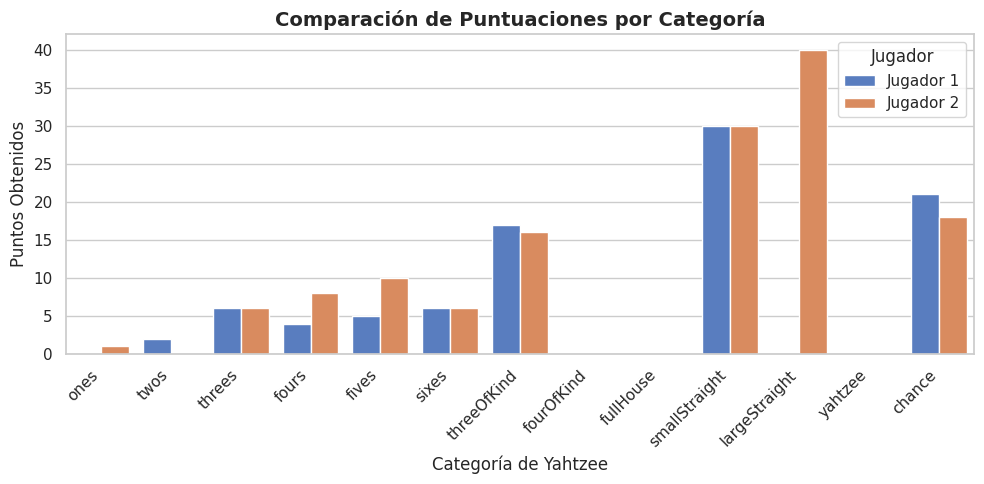
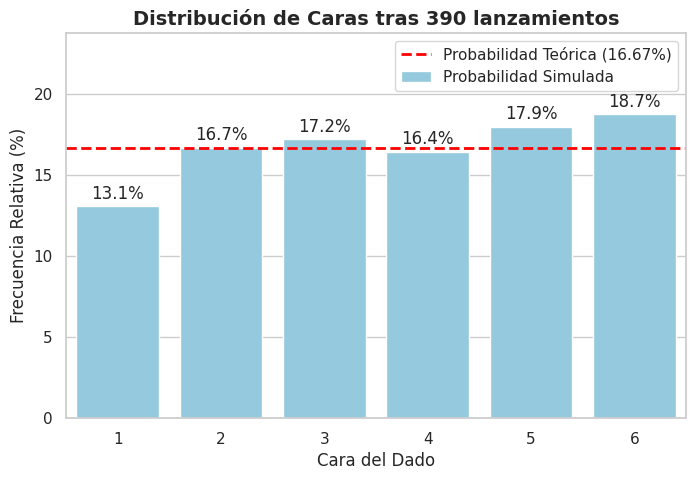

The script that saved these images, in order:
import random
from collections import Counter, defaultdict
from dataclasses import dataclass, field
from typing import List, Dict, Optional, Tuple

# ===============================
# Parámetros Montecarlo
# ===============================
SIMS_PER_MASK = 300  # nº de simulaciones por máscara de bloqueo (32 máx). Ajusta si quieres más/menos precisión.
SEED = 42            # fija semilla para reproducibilidad; pon None para aleatorio

if SEED is not None:
    random.seed(SEED)

# ===============================
# Utilidades de dados
# ===============================
def roll_single_die() -> int:
    """Devuelve un entero uniforme en [1,6]."""
    return random.randint(1, 6)

def roll_dice(values: List[int], locked: List[bool]) -> None:
    """Lanza dados no bloqueados, actualizando 'values' in place."""
    for i, is_locked in enumerate(locked):
        if not is_locked:
            values[i] = roll_single_die()

def has_sequence(values: List[int], needed_len: int) -> bool:
    """¿Existe una secuencia consecutiva de longitud 'needed_len'? (ignora duplicados)."""
    uniq = sorted(set(values))
    if not uniq:
        return False
    longest = curr = 1
    for i in range(1, len(uniq)):
        if uniq[i] == uniq[i-1] + 1:
            curr += 1
            longest = max(longest, curr)
        else:
            curr = 1
    return longest >= needed_len

# ===============================
# Puntuación
# ===============================
CATEGORIES_ORDER = [
    "ones","twos","threes","fours","fives","sixes",
    "threeOfKind","fourOfKind","fullHouse","smallStraight",
    "largeStraight","yahtzee","chance"
]

def score_hand(category: str, dice: List[int]) -> int:
    counts = Counter(dice)
    freqs = list(counts.values())
    total = sum(dice)
    if category in ["ones","twos","threes","fours","fives","sixes"]:
        num = {"ones":1, "twos":2, "threes":3, "fours":4, "fives":5, "sixes":6}[category]
        return counts.get(num, 0) * num
    if category == "threeOfKind":
        return total if any(f >= 3 for f in freqs) else 0
    if category == "fourOfKind":
        return total if any(f >= 4 for f in freqs) else 0
    if category == "fullHouse":
        return 25 if (2 in freqs and 3 in freqs) else 0
    if category == "smallStraight":
        return 30 if has_sequence(dice, 4) else 0
    if category == "largeStraight":
        return 40 if has_sequence(dice, 5) else 0
    if category == "yahtzee":
        return 50 if 5 in freqs else 0
    if category == "chance":
        return total
    return 0

def best_category_score(dice: List[int], available: List[str]) -> Tuple[str, int]:
    """Devuelve (mejor_categoria, puntuación) para los dados dados."""
    best_cat, best = None, -1
    for cat in available:
        sc = score_hand(cat, dice)
        if sc > best:
            best = sc
            best_cat = cat
    return best_cat, best

# ===============================
# Estructuras de juego
# ===============================
@dataclass
class PlayerState:
    name: str
    scores: Dict[str, Optional[int]] = field(default_factory=lambda: {c: None for c in CATEGORIES_ORDER})
    total: int = 0

    def available_categories(self) -> List[str]:
        return [c for c,v in self.scores.items() if v is None]

    def set_score(self, category: str, points: int) -> None:
        self.scores[category] = points
        self.total = sum(v for v in self.scores.values() if v is not None)

@dataclass
class GameStats:
    total_rolls: int = 0
    face_hist: Counter = field(default_factory=Counter)

    def update_from_roll(self, values: List[int]) -> None:
        self.total_rolls += sum(1 for _ in values)  # 5 por tirada
        self.face_hist.update(values)

@dataclass
class GameState:
    players: List[PlayerState]
    current_player_idx: int = 0
    turn_in_round: int = 0  # 0..12 (13 turnos)
    dice_values: List[int] = field(default_factory=lambda: [0]*5)
    locked: List[bool] = field(default_factory=lambda: [False]*5)
    rolls_left: int = 3
    stats: GameStats = field(default_factory=GameStats)

    def reset_turn(self):
        self.dice_values = [0]*5
        self.locked = [False]*5
        self.rolls_left = 3

    @property
    def current_player(self) -> PlayerState:
        return self.players[self.current_player_idx]

    def advance_player(self):
        self.current_player_idx = (self.current_player_idx + 1) % len(self.players)
        if self.current_player_idx == 0:
            self.turn_in_round += 1

# ===============================
# Montecarlo para decidir bloqueos
# ===============================
def all_keep_masks() -> List[List[bool]]:
    """Genera las 32 máscaras posibles de bloqueo para 5 dados."""
    masks = []
    for m in range(32):  # 0..31
        mask = [(m >> i) & 1 == 1 for i in range(5)]
        masks.append(mask)
    return masks

def simulate_expected_value_after_keeps(
    current_values: List[int],
    keep_mask: List[bool],
    rolls_remaining: int,
    available_categories: List[str],
    sims: int
) -> float:
    """
    Estima el valor esperado de la mejor categoría si:
    - conservas (keep_mask) algunos dados ahora,
    - y después solo rerolléas los no conservados el número de veces restante,
    - sin volver a cambiar la máscara (aprox. Montecarlo de 1 paso).
    """
    if rolls_remaining <= 0:
        # Sin tiradas: solo puntuar ahora
        _, sc = best_category_score(current_values, available_categories)
        return float(sc)

    kept = [v if keep_mask[i] else None for i, v in enumerate(current_values)]
    unlocked_idx = [i for i,b in enumerate(keep_mask) if not b]

    total_score = 0.0
    for _ in range(sims):
        # Copia de valores
        vals = kept[:]
        # Rerolls: tirar los no conservados 'rolls_remaining' veces, quedándose con la última
        temp = current_values[:]  # por si keep None
        for _r in range(rolls_remaining):
            for i in unlocked_idx:
                temp[i] = roll_single_die()
        # Construir resultado final
        for i in range(5):
            vals[i] = vals[i] if vals[i] is not None else temp[i]

        # Mejor categoría al final
        _, sc = best_category_score(vals, available_categories)
        total_score += sc

    return total_score / sims if sims > 0 else 0.0

def choose_keep_mask_montecarlo(
    current_values: List[int],
    rolls_remaining: int,
    available_categories: List[str],
    sims_per_mask: int = SIMS_PER_MASK
) -> List[bool]:
    """
    Elige la máscara de bloqueo que maximiza el valor esperado estimado al final del turno.
    Nota: aproximación de 1 paso (no recalcula bloqueos tras la siguiente tirada durante la simulación).
    """
    best_mask = None
    best_ev = -1.0
    for mask in all_keep_masks():
        # Si el jugador decide "plantarse" ahora, la máscara sería keep todo (no cambia nada).
        ev = simulate_expected_value_after_keeps(
            current_values, mask, rolls_remaining - 1, available_categories, sims_per_mask
        )
        if ev > best_ev:
            best_ev = ev
            best_mask = mask
    return best_mask

# ===============================
# Flujo del juego
# ===============================
def play_one_turn(state: GameState, verbose: bool = True):
    """Un turno completo para el jugador actual: hasta 3 tiradas + elección de categoría."""
    player = state.current_player
    state.reset_turn()

    # Tirada inicial
    roll_dice(state.dice_values, state.locked)
    state.stats.update_from_roll(state.dice_values)
    state.rolls_left -= 1
    if verbose:
        print(f"\n{player.name} — Tirada 1:", state.dice_values)

    # Hasta 2 rerolls con estrategia MC
    while state.rolls_left > 0:
        keep_mask = choose_keep_mask_montecarlo(
            state.dice_values, state.rolls_left, player.available_categories()
        )

        # Si la máscara "keep_mask" implica mantener todo tal cual (keep 5), podemos decidir plantarnos:
        if all(keep_mask):
            if verbose:
                print(f"{player.name} decide plantarse con:", state.dice_values)
            break

        # Bloquear según la máscara
        state.locked = keep_mask[:]
        # Reroll
        roll_dice(state.dice_values, state.locked)
        state.stats.update_from_roll(state.dice_values)
        state.rolls_left -= 1
        if verbose:
            tirada_num = 3 - state.rolls_left
            print(f"{player.name} — Tirada {tirada_num}:", state.dice_values, "| keep:", keep_mask)

    # Elegir mejor categoría disponible para la mano final
    cat, sc = best_category_score(state.dice_values, player.available_categories())
    player.set_score(cat, sc)
    if verbose:
        print(f"→ {player.name} elige categoría '{cat}' y anota {sc} puntos. Total = {player.total}")

def play_game(verbose_each_turn: bool = False) -> GameState:
    players = [PlayerState("Jugador 1"), PlayerState("Jugador 2")]
    state = GameState(players=players)
    total_rounds = 13

    print("🎲 Iniciando simulación de Montecarlo (Motor de IA tomando decisiones)...")
    for r in range(total_rounds):
        for _p in range(len(players)):
            play_one_turn(state, verbose=verbose_each_turn)
            state.advance_player()  # <--- ¡Esta es la línea que faltaba!
    print("✅ Simulación completada.\n")
    return state

# ===============================
# Ejecutar simulación completa
# ===============================
state = play_game(verbose_each_turn=True)

# ===============================
# Mostrar resultados
# ===============================
def print_scoreboard(state: GameState):
    print("\n\n===== MARCADOR FINAL =====")
    for p in state.players:
        print(f"\n{p.name}: {p.total} puntos")
        for cat in CATEGORIES_ORDER:
            v = p.scores[cat]
            print(f"  - {cat:13s}: {v if v is not None else 0}")
    # Ganador
    if state.players[0].total > state.players[1].total:
        winner = state.players[0].name
    elif state.players[1].total > state.players[0].total:
        winner = state.players[1].name
    else:
        winner = "Empate"
    print(f"\n🏆 Ganador: {winner}")

def print_stats(state: GameState):
    print("\n===== ESTADÍSTICAS =====")
    print(f"Total de lanzamientos (dados individuales): {state.stats.total_rolls}")
    total_faces = sum(state.stats.face_hist.values())
    for face in range(1,7):
        c = state.stats.face_hist.get(face, 0)
        p = (c/total_faces)*100 if total_faces else 0.0
        print(f" Cara {face}: {c} veces ({p:.2f}%)")

print_scoreboard(state)
print_stats(state)


import random
from collections import Counter, defaultdict
from dataclasses import dataclass, field
from typing import List, Dict, Optional, Tuple

# Importamos librerías para visualización de datos (El toque didáctico)
import matplotlib.pyplot as plt
import seaborn as sns
import pandas as pd

# ===============================
# Parámetros Montecarlo
# ===============================
SIMS_PER_MASK = 300  # nº de simulaciones por máscara de bloqueo (32 máx). Ajusta si quieres más/menos precisión.
SEED = 42            # fija semilla para reproducibilidad; pon None para aleatorio

if SEED is not None:
    random.seed(SEED)

# ===============================
# Utilidades de dados
# ===============================
def roll_single_die() -> int:
    """Devuelve un entero uniforme en [1,6]."""
    return random.randint(1, 6)

def roll_dice(values: List[int], locked: List[bool]) -> None:
    """Lanza dados no bloqueados, actualizando 'values' in place."""
    for i, is_locked in enumerate(locked):
        if not is_locked:
            values[i] = roll_single_die()

def has_sequence(values: List[int], needed_len: int) -> bool:
    """¿Existe una secuencia consecutiva de longitud 'needed_len'? (ignora duplicados)."""
    uniq = sorted(set(values))
    if not uniq:
        return False
    longest = curr = 1
    for i in range(1, len(uniq)):
        if uniq[i] == uniq[i-1] + 1:
            curr += 1
            longest = max(longest, curr)
        else:
            curr = 1
    return longest >= needed_len

# ===============================
# Puntuación
# ===============================
CATEGORIES_ORDER = [
    "ones","twos","threes","fours","fives","sixes",
    "threeOfKind","fourOfKind","fullHouse","smallStraight",
    "largeStraight","yahtzee","chance"
]

def score_hand(category: str, dice: List[int]) -> int:
    counts = Counter(dice)
    freqs = list(counts.values())
    total = sum(dice)
    if category in ["ones","twos","threes","fours","fives","sixes"]:
        num = {"ones":1, "twos":2, "threes":3, "fours":4, "fives":5, "sixes":6}[category]
        return counts.get(num, 0) * num
    if category == "threeOfKind":
        return total if any(f >= 3 for f in freqs) else 0
    if category == "fourOfKind":
        return total if any(f >= 4 for f in freqs) else 0
    if category == "fullHouse":
        return 25 if (2 in freqs and 3 in freqs) else 0
    if category == "smallStraight":
        return 30 if has_sequence(dice, 4) else 0
    if category == "largeStraight":
        return 40 if has_sequence(dice, 5) else 0
    if category == "yahtzee":
        return 50 if 5 in freqs else 0
    if category == "chance":
        return total
    return 0

def best_category_score(dice: List[int], available: List[str]) -> Tuple[str, int]:
    """Devuelve (mejor_categoria, puntuación) para los dados dados."""
    best_cat, best = None, -1
    for cat in available:
        sc = score_hand(cat, dice)
        if sc > best:
            best = sc
            best_cat = cat
    return best_cat, best

# ===============================
# Estructuras de juego
# ===============================
@dataclass
class PlayerState:
    name: str
    scores: Dict[str, Optional[int]] = field(default_factory=lambda: {c: None for c in CATEGORIES_ORDER})
    total: int = 0

    def available_categories(self) -> List[str]:
        return [c for c,v in self.scores.items() if v is None]

    def set_score(self, category: str, points: int) -> None:
        self.scores[category] = points
        self.total = sum(v for v in self.scores.values() if v is not None)

@dataclass
class GameStats:
    total_rolls: int = 0
    face_hist: Counter = field(default_factory=Counter)

    def update_from_roll(self, values: List[int]) -> None:
        self.total_rolls += sum(1 for _ in values)  # 5 por tirada
        self.face_hist.update(values)

@dataclass
class GameState:
    players: List[PlayerState]
    current_player_idx: int = 0
    turn_in_round: int = 0  # 0..12 (13 turnos)
    dice_values: List[int] = field(default_factory=lambda: [0]*5)
    locked: List[bool] = field(default_factory=lambda: [False]*5)
    rolls_left: int = 3
    stats: GameStats = field(default_factory=GameStats)

    def reset_turn(self):
        self.dice_values = [0]*5
        self.locked = [False]*5
        self.rolls_left = 3

    @property
    def current_player(self) -> PlayerState:
        return self.players[self.current_player_idx]

    def advance_player(self):
        self.current_player_idx = (self.current_player_idx + 1) % len(self.players)
        if self.current_player_idx == 0:
            self.turn_in_round += 1

# ===============================
# Montecarlo para decidir bloqueos
# ===============================
def all_keep_masks() -> List[List[bool]]:
    masks = []
    for m in range(32):
        mask = [(m >> i) & 1 == 1 for i in range(5)]
        masks.append(mask)
    return masks

def simulate_expected_value_after_keeps(
    current_values: List[int], keep_mask: List[bool], rolls_remaining: int,
    available_categories: List[str], sims: int
) -> float:
    if rolls_remaining <= 0:
        _, sc = best_category_score(current_values, available_categories)
        return float(sc)

    kept = [v if keep_mask[i] else None for i, v in enumerate(current_values)]
    unlocked_idx = [i for i,b in enumerate(keep_mask) if not b]

    total_score = 0.0
    for _ in range(sims):
        vals = kept[:]
        temp = current_values[:]
        for _r in range(rolls_remaining):
            for i in unlocked_idx:
                temp[i] = roll_single_die()
        for i in range(5):
            vals[i] = vals[i] if vals[i] is not None else temp[i]

        _, sc = best_category_score(vals, available_categories)
        total_score += sc

    return total_score / sims if sims > 0 else 0.0

def choose_keep_mask_montecarlo(
    current_values: List[int], rolls_remaining: int,
    available_categories: List[str], sims_per_mask: int = SIMS_PER_MASK
) -> List[bool]:
    best_mask = None
    best_ev = -1.0
    for mask in all_keep_masks():
        ev = simulate_expected_value_after_keeps(
            current_values, mask, rolls_remaining - 1, available_categories, sims_per_mask
        )
        if ev > best_ev:
            best_ev = ev
            best_mask = mask
    return best_mask

# ===============================
# Flujo del juego
# ===============================
def play_one_turn(state: GameState, verbose: bool = False): # Apagamos el verbose por defecto para no ensuciar la salida final
    player = state.current_player
    state.reset_turn()

    roll_dice(state.dice_values, state.locked)
    state.stats.update_from_roll(state.dice_values)
    state.rolls_left -= 1
    if verbose: print(f"\n{player.name} — Tirada 1:", state.dice_values)

    while state.rolls_left > 0:
        keep_mask = choose_keep_mask_montecarlo(
            state.dice_values, state.rolls_left, player.available_categories()
        )
        if all(keep_mask):
            if verbose: print(f"{player.name} decide plantarse con:", state.dice_values)
            break

        state.locked = keep_mask[:]
        roll_dice(state.dice_values, state.locked)
        state.stats.update_from_roll(state.dice_values)
        state.rolls_left -= 1
        if verbose: print(f"{player.name} — Tirada {3 - state.rolls_left}:", state.dice_values, "| keep:", keep_mask)

    cat, sc = best_category_score(state.dice_values, player.available_categories())
    player.set_score(cat, sc)
    if verbose: print(f"→ {player.name} elige '{cat}' y anota {sc} pts. Total = {player.total}")

def play_game(verbose_each_turn: bool = False) -> GameState:
    players = [PlayerState("Jugador 1"), PlayerState("Jugador 2")]
    state = GameState(players=players)
    total_rounds = 13

    print("🎲 Iniciando simulación de Montecarlo (Motor de IA tomando decisiones)...")
    for r in range(total_rounds):
        for _p in range(len(players)):
            play_one_turn(state, verbose=verbose_each_turn)
            state.advance_player()  # <--- ¡Esta es la línea que faltaba!
    print("✅ Simulación completada.\n")
    return state
# ===============================
# Ejecutar simulación completa
# ===============================
# Ejecutamos en silencio para priorizar el análisis final
estado_final = play_game(verbose_each_turn=False)


# =========================================================
# REFACTORIZACIÓN DIDÁCTICA: ANÁLISIS Y VISUALIZACIÓN
# =========================================================
def analisis_didactico_resultados(state: GameState):
    """Presenta los resultados de la simulación de forma visual y pedagógica."""

    # Configuración visual de Seaborn
    sns.set_theme(style="whitegrid")

    # --- 1. RESUMEN DEL PARTIDO (TABLA VISUAL) ---
    print("="*50)
    print(" 📊 ANÁLISIS DE LA PARTIDA Y TOMA DE DECISIONES")
    print("="*50)

    # Determinamos al ganador
    p1, p2 = state.players
    if p1.total > p2.total:
        ganador = p1.name
    elif p2.total > p1.total:
        ganador = p2.name
    else:
        ganador = "Empate"

    print(f"\n🏆 Resultado de la Simulación: ¡El ganador es {ganador}!\n")

    # Construimos un DataFrame de Pandas para que los estudiantes vean una tabla estructurada
    df_scores = pd.DataFrame({
        "Categoría": CATEGORIES_ORDER,
        p1.name: [p1.scores[c] if p1.scores[c] is not None else 0 for c in CATEGORIES_ORDER],
        p2.name: [p2.scores[c] if p2.scores[c] is not None else 0 for c in CATEGORIES_ORDER]
    })

    # Mostramos la tabla formateada
    print(df_scores.to_string(index=False))
    print("-" * 30)
    print(f"PUNTUACIÓN TOTAL | {p1.name}: {p1.total} | {p2.name}: {p2.total}")

    # --- GRÁFICO 1: COMPARACIÓN DE PUNTUACIONES ---
    plt.figure(figsize=(10, 5))
    ax = sns.barplot(x="Categoría", y="Valor", hue="Jugador",
                     data=pd.melt(df_scores, id_vars="Categoría", var_name="Jugador", value_name="Valor"),
                     palette="muted")
    plt.title("Comparación de Puntuaciones por Categoría", fontsize=14, fontweight="bold")
    plt.xticks(rotation=45, ha="right")
    plt.ylabel("Puntos Obtenidos")
    plt.xlabel("Categoría de Yahtzee")
    plt.tight_layout()
    plt.show()

    # --- 2. ANÁLISIS DE PROBABILIDAD Y LA LEY DE LOS GRANDES NÚMEROS ---
    print("\n" + "="*50)
    print(" 🎲 ANÁLISIS DEL MOTOR DE DADOS (Validación de Montecarlo)")
    print("="*50)
    print("\nEn una simulación de Montecarlo, es vital comprobar si nuestro generador aleatorio es justo.")
    print(f"Teóricamente, cada cara de un dado perfecto tiene una probabilidad de: 1/6 = 16.67%")
    print(f"Veamos cómo se comportaron nuestros dados tras {state.stats.total_rolls} lanzamientos individuales:\n")



    total_faces = sum(state.stats.face_hist.values())
    caras = list(range(1, 7))
    frecuencias = [state.stats.face_hist.get(face, 0) for face in caras]
    probabilidades_empiricas = [(frec / total_faces) * 100 if total_faces else 0 for frec in frecuencias]

    # Imprimimos los resultados teóricos vs simulados
    for face, frec, prob in zip(caras, frecuencias, probabilidades_empiricas):
        error_marginal = abs(prob - 16.67)
        print(f" Cara {face}: Salió {frec} veces -> {prob:.2f}% (Diferencia vs Teoría: {error_marginal:.2f}%)")

    # --- GRÁFICO 2: DISTRIBUCIÓN DE PROBABILIDAD ---
    plt.figure(figsize=(8, 5))

    # Graficamos los datos empíricos
    bar_plot = sns.barplot(x=caras, y=probabilidades_empiricas, color="skyblue", label="Probabilidad Simulada")

    # Agregamos la línea teórica del 16.67%
    plt.axhline(y=16.67, color='red', linestyle='--', linewidth=2, label='Probabilidad Teórica (16.67%)')

    plt.title(f"Distribución de Caras tras {state.stats.total_rolls} lanzamientos", fontsize=14, fontweight="bold")
    plt.xlabel("Cara del Dado")
    plt.ylabel("Frecuencia Relativa (%)")
    plt.ylim(0, max(probabilidades_empiricas) + 5) # Damos espacio arriba
    plt.legend()

    # Añadir los porcentajes encima de las barras para máxima claridad
    for p in bar_plot.patches:
        bar_plot.annotate(format(p.get_height(), '.1f') + '%',
                          (p.get_x() + p.get_width() / 2., p.get_height()),
                          ha = 'center', va = 'center',
                          xytext = (0, 9),
                          textcoords = 'offset points')

    plt.show()

    print("\n💡 REFLEXIÓN DIDÁCTICA:")
    print("Observa el gráfico de distribución. La línea punteada roja representa la probabilidad matemática ideal.")
    print("Las barras azules son el resultado de la simulación. Gracias a la 'Ley de los Grandes Números', notarás")
    print("que a medida que la simulación realiza más lanzamientos, las barras azules se acercarán cada vez más a la línea roja.")

# Llamamos a la nueva función de presentación
analisis_didactico_resultados(estado_final)
